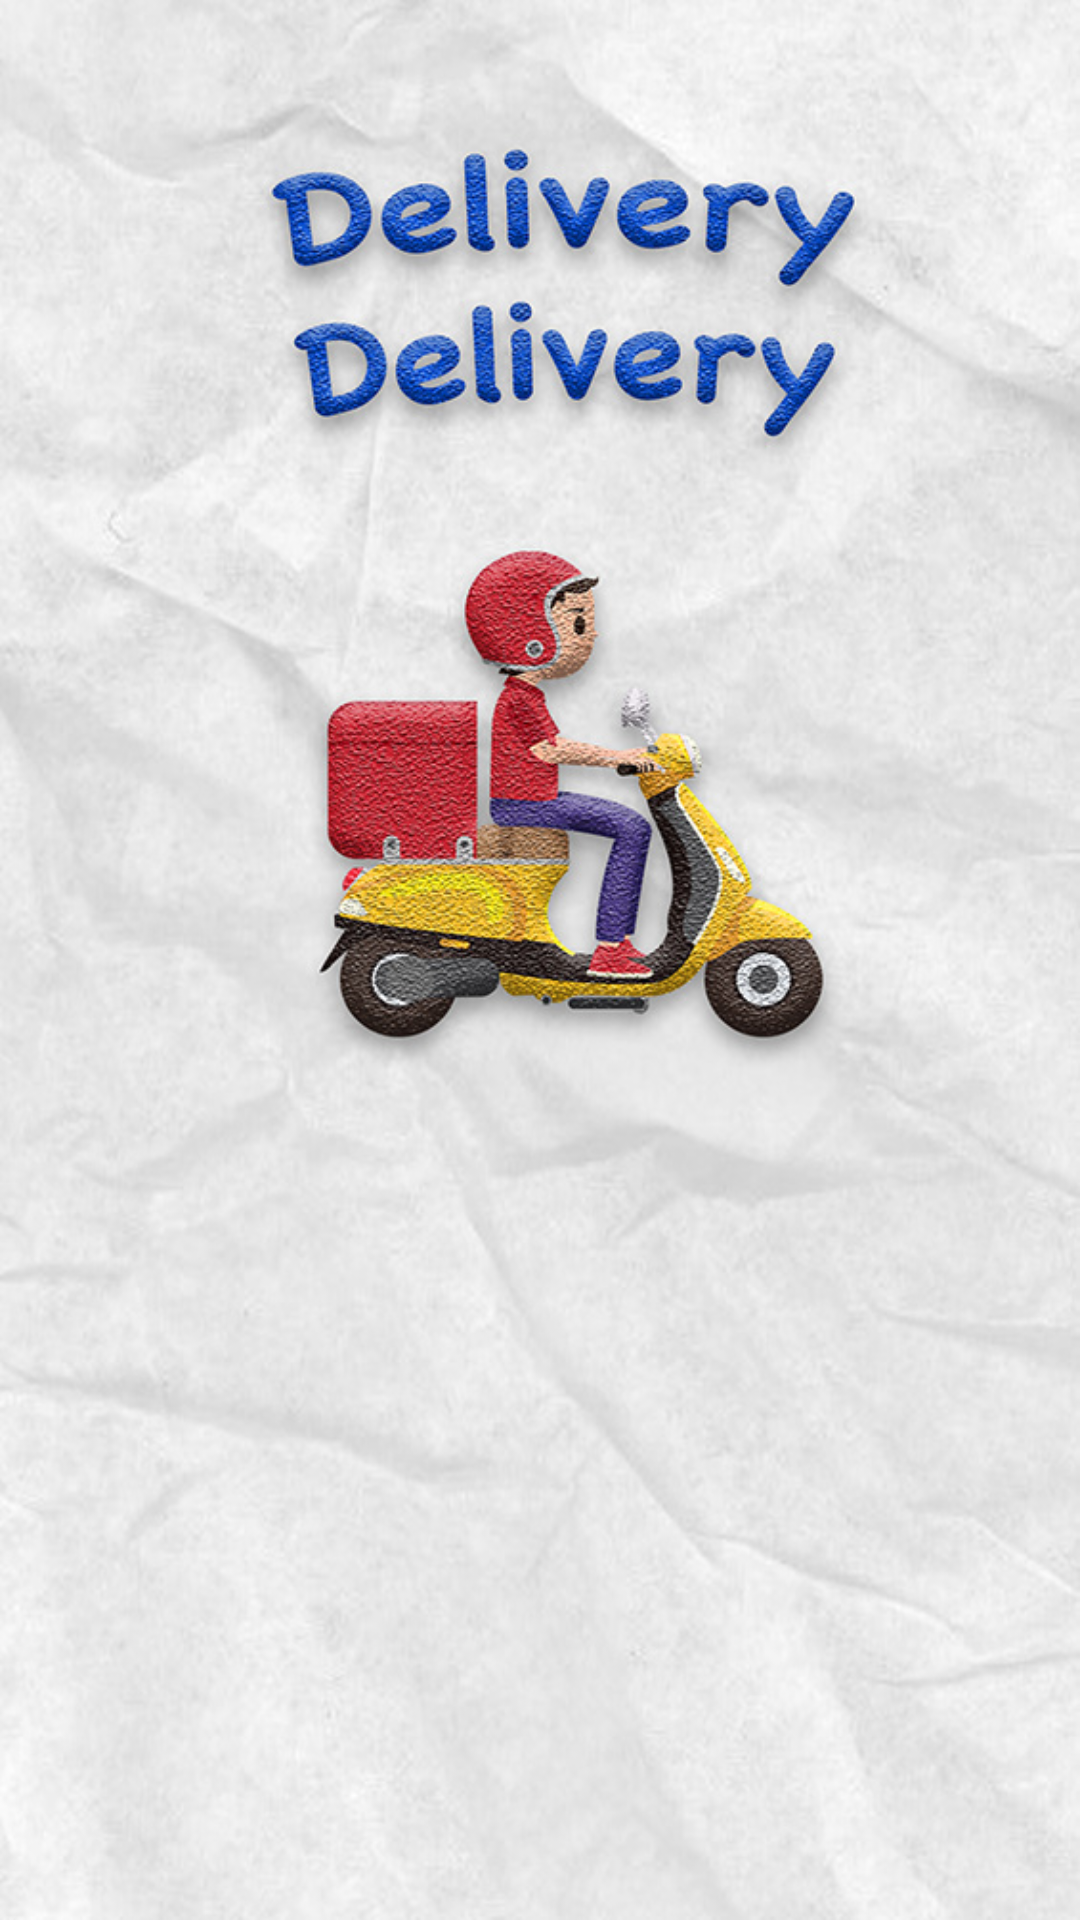

Layout XML and referenced resources for this Android screen:
<!-- AndroidManifest.xml: application theme AppTheme -->
<!-- res/layout/activity_splash_screen.xml -->
<?xml version="1.0" encoding="utf-8"?>
<androidx.constraintlayout.widget.ConstraintLayout xmlns:android="http://schemas.android.com/apk/res/android"
    xmlns:app="http://schemas.android.com/apk/res-auto"
    xmlns:tools="http://schemas.android.com/tools"
    android:layout_width="match_parent"
    android:layout_height="match_parent"
    android:background="@drawable/backgroundlogin"
    tools:context=".SplashScreen">

</androidx.constraintlayout.widget.ConstraintLayout>
<!-- resources referenced by this layout -->
<resources>
  <!-- drawable backgroundlogin: jpg bitmap (drawable-v24, 173441 bytes) -->
  <style name="AppTheme" parent="Theme.AppCompat.Light.DarkActionBar">
          
          <item name="colorPrimary">@color/colorPrimary</item>
          <item name="colorPrimaryDark">@color/colorPrimaryDark</item>
          <item name="colorAccent">@color/colorAccent</item>
  
      </style>
  <color name="colorPrimary">#1ebed4</color>
  <color name="colorPrimaryDark">#04899C</color>
  <color name="colorAccent">#42BBCC</color>
</resources>
